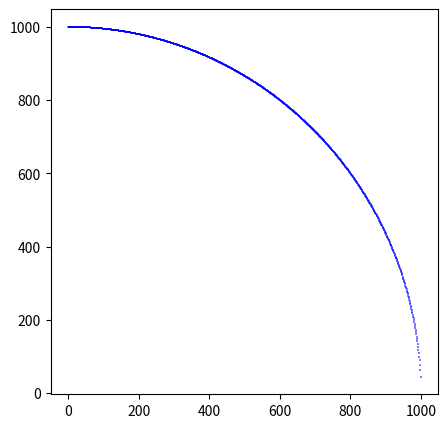

Write the Python code that produced this figure.
import matplotlib.pyplot as plt
import time
import math


start=time.time()

plt.figure(figsize=(5,5))


for i in range(1000):
    
    m = (1000**2-i**2)**0.5#2 * i  +  100*math.sin(2*i*3.141592657/180)
  
    plt.plot(i, m, ls='None', marker='s', ms=2, mfc='b', alpha=0.5, mew=0)
    #plt.scatter(xx, yy, s=8, marker="s", linewidth=0, c="b", alpha=0.5)

plt.show()
    
finish=time.time()
print("Время выполнения :", finish-start)

plt.ioff()
plt.close()
